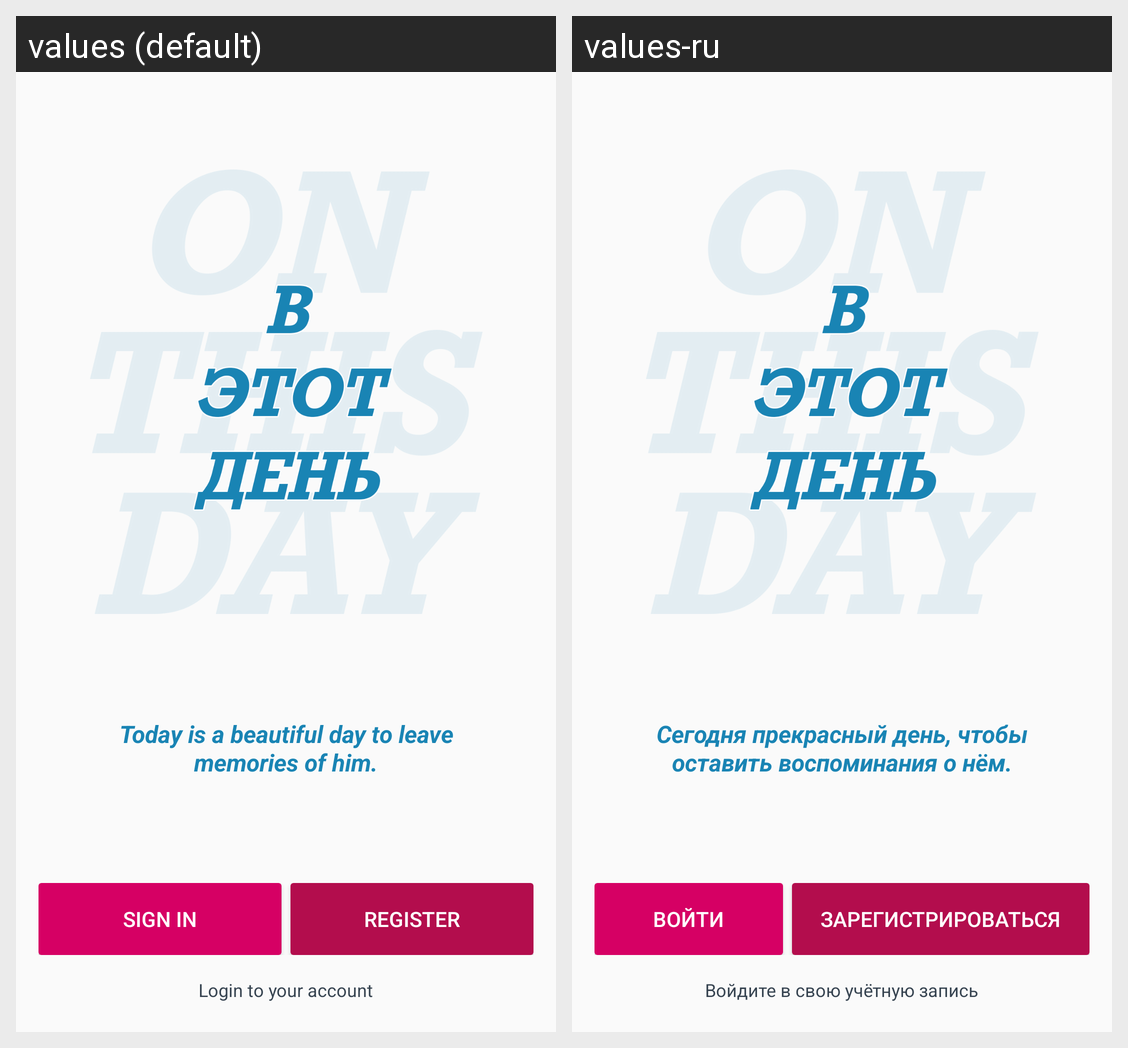

Translations of the strings shown on this Android screen, per locale in the grid:
Android screen res/layout/fragment_start.xml rendered under 2 locales, left to right: values (default), values-ru. Device: Nexus 5 (rendered at 1080×1920; each locale shown at half size, 540×960, under a caption strip naming it); theme AppThemeStart.
Strings drawn on this screen, with the default value and each locale's value (text and hints the layout hard-codes, and strings that could not be matched under every locale, appear in the picture but are not listed):

call_to_action
  values: Today is a beautiful day to leave memories of him.
  values-ru: Сегодня прекрасный день, чтобы оставить воспоминания о нём.

text_bottom
  values: Login to your account
  values-ru: Войдите в свою учётную запись

sign_in
  values: Sign In
  values-ru: Войти

register
  values: Register
  values-ru: Зарегистрироваться
